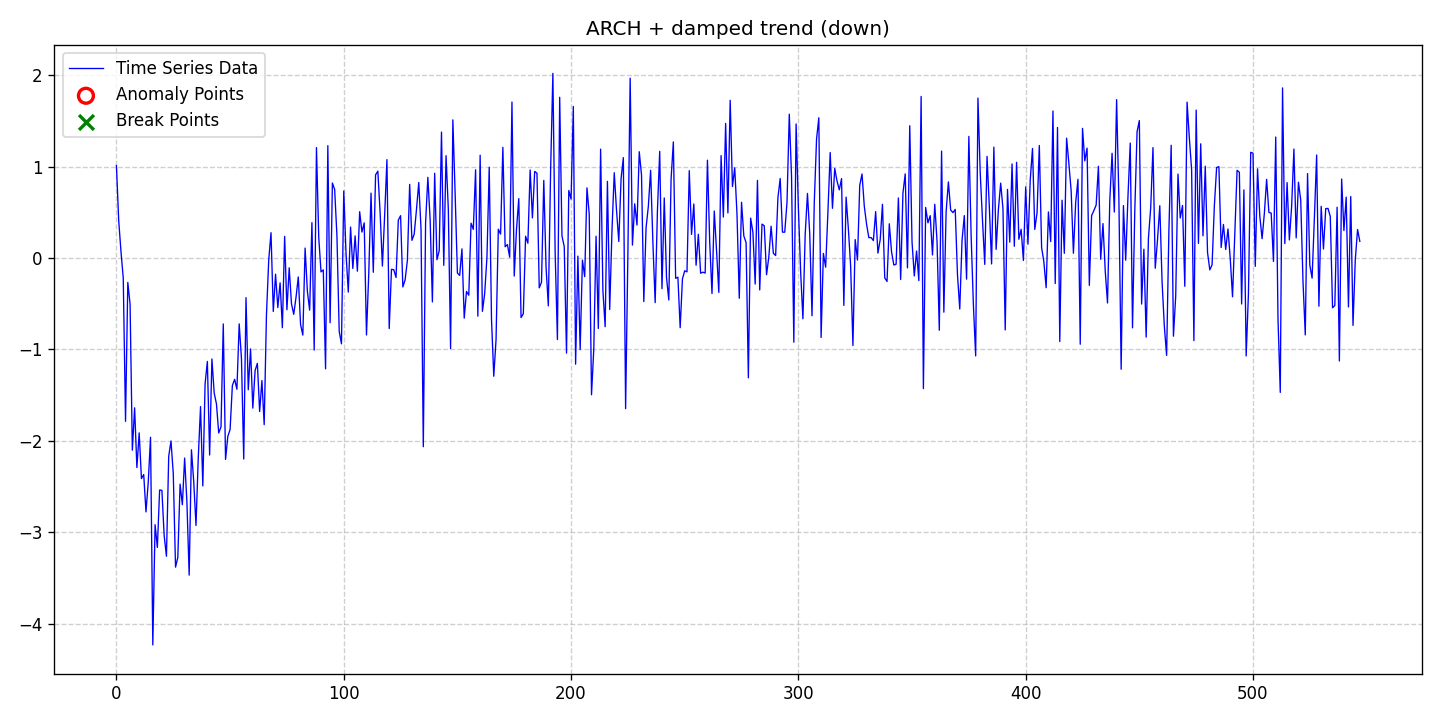

Source data for this figure (header and first rows):
date, data, stationary, det_lin_up, det_lin_down, det_quad, det_cubic, det_exp, det_damped, stoc_trend, volatility, single_seas, multiple_seas, point_anom_single, point_anom_multi, collect_anom, context_anom, mean_shift, var_shift, trend_shift, point_anom_count, point_anom_location, point_anom_point, collect_anom_count
2020-01-01, 1.012, 0, 0, 0, 0, 0, 0, 1, 0, 1, 0, 0, 0, 0, 0, 0, 0, 0, 0, 0, none, , 0
2020-01-02, 0.4097, 0, 0, 0, 0, 0, 0, 1, 0, 1, 0, 0, 0, 0, 0, 0, 0, 0, 0, 0, none, , 0
2020-01-03, 0.06968, 0, 0, 0, 0, 0, 0, 1, 0, 1, 0, 0, 0, 0, 0, 0, 0, 0, 0, 0, none, , 0
2020-01-04, -0.219, 0, 0, 0, 0, 0, 0, 1, 0, 1, 0, 0, 0, 0, 0, 0, 0, 0, 0, 0, none, , 0
2020-01-05, -1.786, 0, 0, 0, 0, 0, 0, 1, 0, 1, 0, 0, 0, 0, 0, 0, 0, 0, 0, 0, none, , 0
2020-01-06, -0.2663, 0, 0, 0, 0, 0, 0, 1, 0, 1, 0, 0, 0, 0, 0, 0, 0, 0, 0, 0, none, , 0
2020-01-07, -0.5033, 0, 0, 0, 0, 0, 0, 1, 0, 1, 0, 0, 0, 0, 0, 0, 0, 0, 0, 0, none, , 0
2020-01-08, -2.101, 0, 0, 0, 0, 0, 0, 1, 0, 1, 0, 0, 0, 0, 0, 0, 0, 0, 0, 0, none, , 0
2020-01-09, -1.638, 0, 0, 0, 0, 0, 0, 1, 0, 1, 0, 0, 0, 0, 0, 0, 0, 0, 0, 0, none, , 0
2020-01-10, -2.292, 0, 0, 0, 0, 0, 0, 1, 0, 1, 0, 0, 0, 0, 0, 0, 0, 0, 0, 0, none, , 0
2020-01-11, -1.912, 0, 0, 0, 0, 0, 0, 1, 0, 1, 0, 0, 0, 0, 0, 0, 0, 0, 0, 0, none, , 0
2020-01-12, -2.412, 0, 0, 0, 0, 0, 0, 1, 0, 1, 0, 0, 0, 0, 0, 0, 0, 0, 0, 0, none, , 0
2020-01-13, -2.368, 0, 0, 0, 0, 0, 0, 1, 0, 1, 0, 0, 0, 0, 0, 0, 0, 0, 0, 0, none, , 0
2020-01-14, -2.777, 0, 0, 0, 0, 0, 0, 1, 0, 1, 0, 0, 0, 0, 0, 0, 0, 0, 0, 0, none, , 0
2020-01-15, -2.45, 0, 0, 0, 0, 0, 0, 1, 0, 1, 0, 0, 0, 0, 0, 0, 0, 0, 0, 0, none, , 0
2020-01-16, -1.961, 0, 0, 0, 0, 0, 0, 1, 0, 1, 0, 0, 0, 0, 0, 0, 0, 0, 0, 0, none, , 0
2020-01-17, -4.232, 0, 0, 0, 0, 0, 0, 1, 0, 1, 0, 0, 0, 0, 0, 0, 0, 0, 0, 0, none, , 0
2020-01-18, -2.916, 0, 0, 0, 0, 0, 0, 1, 0, 1, 0, 0, 0, 0, 0, 0, 0, 0, 0, 0, none, , 0
2020-01-19, -3.165, 0, 0, 0, 0, 0, 0, 1, 0, 1, 0, 0, 0, 0, 0, 0, 0, 0, 0, 0, none, , 0
2020-01-20, -2.537, 0, 0, 0, 0, 0, 0, 1, 0, 1, 0, 0, 0, 0, 0, 0, 0, 0, 0, 0, none, , 0
2020-01-21, -2.541, 0, 0, 0, 0, 0, 0, 1, 0, 1, 0, 0, 0, 0, 0, 0, 0, 0, 0, 0, none, , 0
2020-01-22, -3.038, 0, 0, 0, 0, 0, 0, 1, 0, 1, 0, 0, 0, 0, 0, 0, 0, 0, 0, 0, none, , 0
2020-01-23, -3.262, 0, 0, 0, 0, 0, 0, 1, 0, 1, 0, 0, 0, 0, 0, 0, 0, 0, 0, 0, none, , 0
2020-01-24, -2.167, 0, 0, 0, 0, 0, 0, 1, 0, 1, 0, 0, 0, 0, 0, 0, 0, 0, 0, 0, none, , 0
2020-01-25, -2.001, 0, 0, 0, 0, 0, 0, 1, 0, 1, 0, 0, 0, 0, 0, 0, 0, 0, 0, 0, none, , 0
2020-01-26, -2.356, 0, 0, 0, 0, 0, 0, 1, 0, 1, 0, 0, 0, 0, 0, 0, 0, 0, 0, 0, none, , 0
2020-01-27, -3.381, 0, 0, 0, 0, 0, 0, 1, 0, 1, 0, 0, 0, 0, 0, 0, 0, 0, 0, 0, none, , 0
2020-01-28, -3.275, 0, 0, 0, 0, 0, 0, 1, 0, 1, 0, 0, 0, 0, 0, 0, 0, 0, 0, 0, none, , 0
2020-01-29, -2.473, 0, 0, 0, 0, 0, 0, 1, 0, 1, 0, 0, 0, 0, 0, 0, 0, 0, 0, 0, none, , 0
2020-01-30, -2.698, 0, 0, 0, 0, 0, 0, 1, 0, 1, 0, 0, 0, 0, 0, 0, 0, 0, 0, 0, none, , 0
2020-01-31, -2.187, 0, 0, 0, 0, 0, 0, 1, 0, 1, 0, 0, 0, 0, 0, 0, 0, 0, 0, 0, none, , 0
2020-02-01, -2.669, 0, 0, 0, 0, 0, 0, 1, 0, 1, 0, 0, 0, 0, 0, 0, 0, 0, 0, 0, none, , 0
2020-02-02, -3.468, 0, 0, 0, 0, 0, 0, 1, 0, 1, 0, 0, 0, 0, 0, 0, 0, 0, 0, 0, none, , 0
2020-02-03, -2.097, 0, 0, 0, 0, 0, 0, 1, 0, 1, 0, 0, 0, 0, 0, 0, 0, 0, 0, 0, none, , 0
2020-02-04, -2.444, 0, 0, 0, 0, 0, 0, 1, 0, 1, 0, 0, 0, 0, 0, 0, 0, 0, 0, 0, none, , 0
2020-02-05, -2.925, 0, 0, 0, 0, 0, 0, 1, 0, 1, 0, 0, 0, 0, 0, 0, 0, 0, 0, 0, none, , 0
2020-02-06, -2.185, 0, 0, 0, 0, 0, 0, 1, 0, 1, 0, 0, 0, 0, 0, 0, 0, 0, 0, 0, none, , 0
2020-02-07, -1.625, 0, 0, 0, 0, 0, 0, 1, 0, 1, 0, 0, 0, 0, 0, 0, 0, 0, 0, 0, none, , 0
2020-02-08, -2.492, 0, 0, 0, 0, 0, 0, 1, 0, 1, 0, 0, 0, 0, 0, 0, 0, 0, 0, 0, none, , 0
2020-02-09, -1.375, 0, 0, 0, 0, 0, 0, 1, 0, 1, 0, 0, 0, 0, 0, 0, 0, 0, 0, 0, none, , 0
2020-02-10, -1.131, 0, 0, 0, 0, 0, 0, 1, 0, 1, 0, 0, 0, 0, 0, 0, 0, 0, 0, 0, none, , 0
2020-02-11, -2.154, 0, 0, 0, 0, 0, 0, 1, 0, 1, 0, 0, 0, 0, 0, 0, 0, 0, 0, 0, none, , 0
2020-02-12, -1.104, 0, 0, 0, 0, 0, 0, 1, 0, 1, 0, 0, 0, 0, 0, 0, 0, 0, 0, 0, none, , 0
2020-02-13, -1.476, 0, 0, 0, 0, 0, 0, 1, 0, 1, 0, 0, 0, 0, 0, 0, 0, 0, 0, 0, none, , 0
2020-02-14, -1.596, 0, 0, 0, 0, 0, 0, 1, 0, 1, 0, 0, 0, 0, 0, 0, 0, 0, 0, 0, none, , 0
2020-02-15, -1.913, 0, 0, 0, 0, 0, 0, 1, 0, 1, 0, 0, 0, 0, 0, 0, 0, 0, 0, 0, none, , 0
2020-02-16, -1.847, 0, 0, 0, 0, 0, 0, 1, 0, 1, 0, 0, 0, 0, 0, 0, 0, 0, 0, 0, none, , 0
2020-02-17, -0.7205, 0, 0, 0, 0, 0, 0, 1, 0, 1, 0, 0, 0, 0, 0, 0, 0, 0, 0, 0, none, , 0
2020-02-18, -2.203, 0, 0, 0, 0, 0, 0, 1, 0, 1, 0, 0, 0, 0, 0, 0, 0, 0, 0, 0, none, , 0
2020-02-19, -1.951, 0, 0, 0, 0, 0, 0, 1, 0, 1, 0, 0, 0, 0, 0, 0, 0, 0, 0, 0, none, , 0
2020-02-20, -1.875, 0, 0, 0, 0, 0, 0, 1, 0, 1, 0, 0, 0, 0, 0, 0, 0, 0, 0, 0, none, , 0
2020-02-21, -1.394, 0, 0, 0, 0, 0, 0, 1, 0, 1, 0, 0, 0, 0, 0, 0, 0, 0, 0, 0, none, , 0
2020-02-22, -1.326, 0, 0, 0, 0, 0, 0, 1, 0, 1, 0, 0, 0, 0, 0, 0, 0, 0, 0, 0, none, , 0
2020-02-23, -1.435, 0, 0, 0, 0, 0, 0, 1, 0, 1, 0, 0, 0, 0, 0, 0, 0, 0, 0, 0, none, , 0
2020-02-24, -0.72, 0, 0, 0, 0, 0, 0, 1, 0, 1, 0, 0, 0, 0, 0, 0, 0, 0, 0, 0, none, , 0
2020-02-25, -1.1, 0, 0, 0, 0, 0, 0, 1, 0, 1, 0, 0, 0, 0, 0, 0, 0, 0, 0, 0, none, , 0
2020-02-26, -2.198, 0, 0, 0, 0, 0, 0, 1, 0, 1, 0, 0, 0, 0, 0, 0, 0, 0, 0, 0, none, , 0
2020-02-27, -0.433, 0, 0, 0, 0, 0, 0, 1, 0, 1, 0, 0, 0, 0, 0, 0, 0, 0, 0, 0, none, , 0
2020-02-28, -1.441, 0, 0, 0, 0, 0, 0, 1, 0, 1, 0, 0, 0, 0, 0, 0, 0, 0, 0, 0, none, , 0
2020-02-29, -0.9936, 0, 0, 0, 0, 0, 0, 1, 0, 1, 0, 0, 0, 0, 0, 0, 0, 0, 0, 0, none, , 0
... 488 more rows
